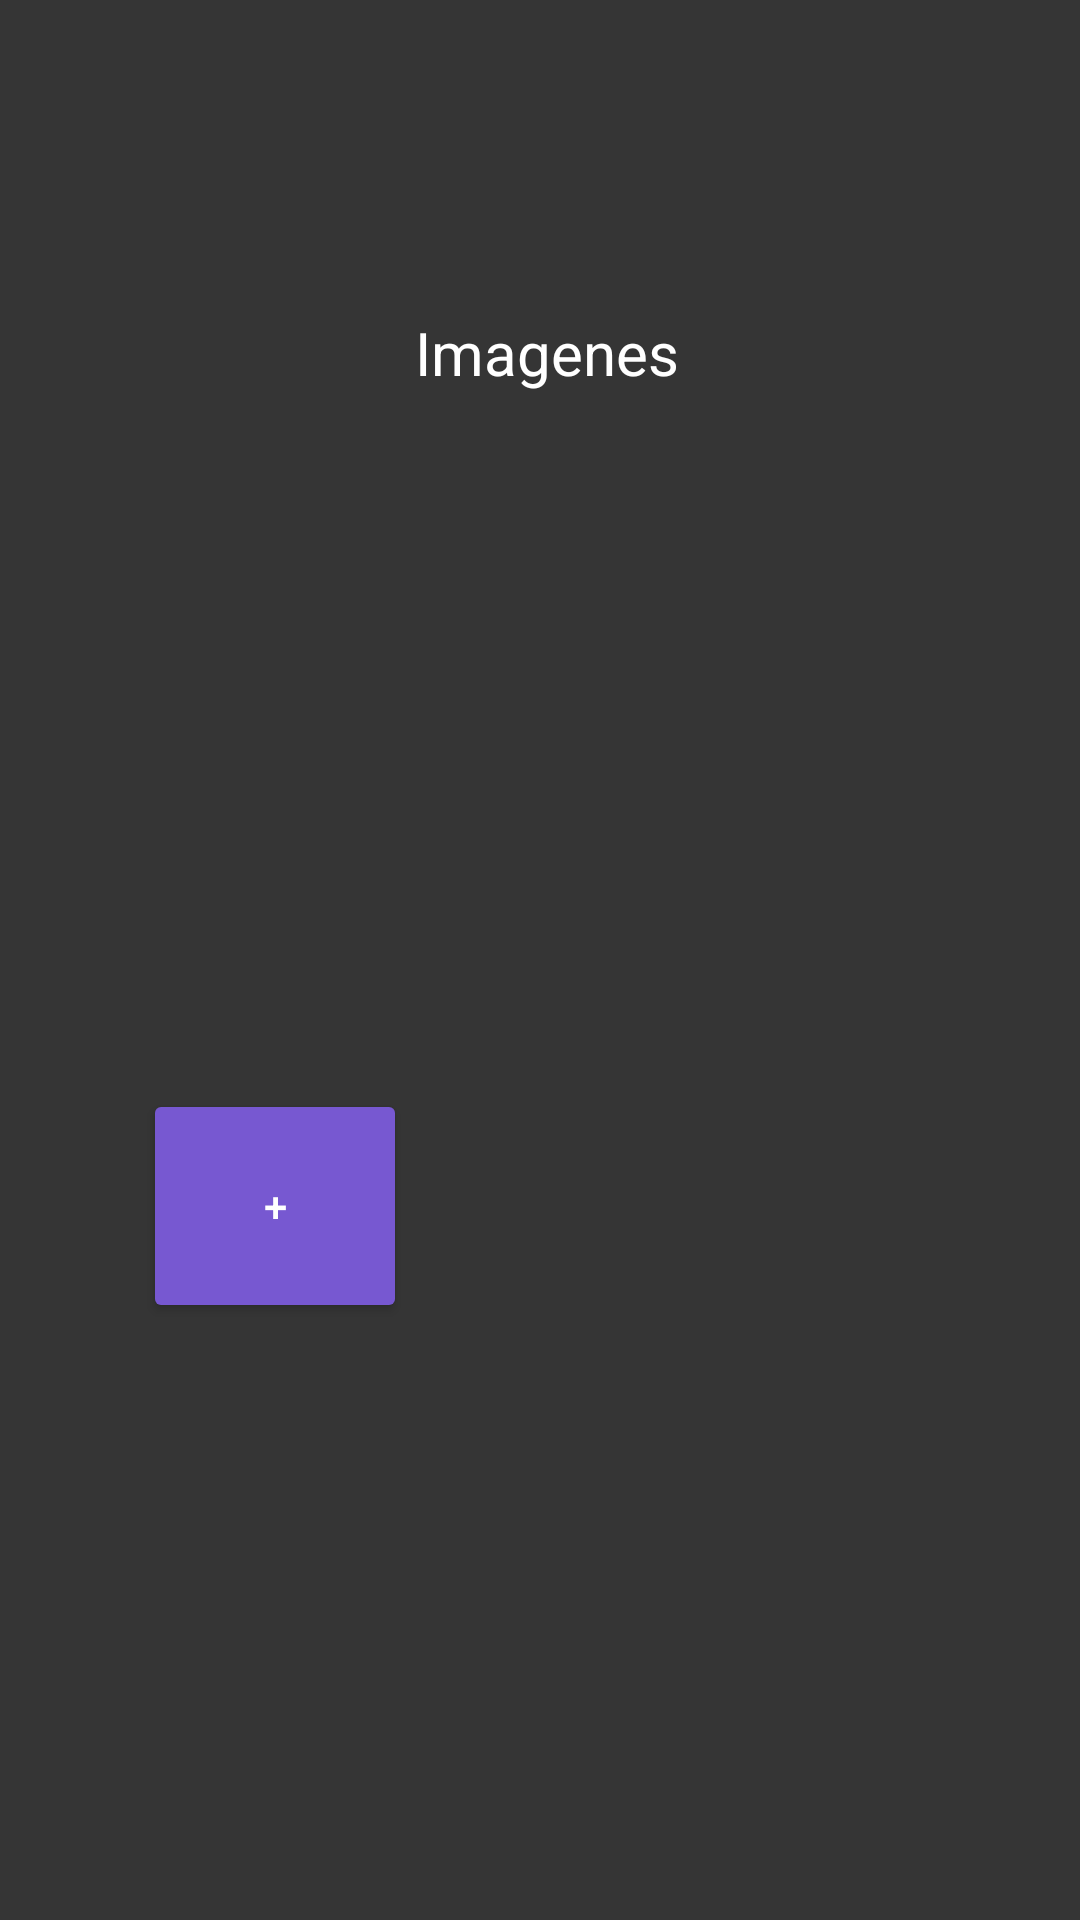

Reconstruct the res/layout file that produces this screen, plus the resources it refers to.
<!-- AndroidManifest.xml: application theme Theme.TheMural -->
<!-- res/layout/fragment_image_detail.xml -->
<?xml version="1.0" encoding="utf-8"?>
<FrameLayout xmlns:android="http://schemas.android.com/apk/res/android"
    xmlns:app="http://schemas.android.com/apk/res-auto"
    xmlns:tools="http://schemas.android.com/tools"
    android:layout_width="match_parent"
    android:layout_height="match_parent"
    tools:context=".fragment_image_detail">

    <androidx.constraintlayout.widget.ConstraintLayout
        android:layout_width="match_parent"
        android:layout_height="match_parent"
        android:background="#353535">

        <TextView
            android:id="@+id/imageItem"
            android:layout_width="wrap_content"
            android:layout_height="wrap_content"
            android:layout_marginStart="172dp"
            android:layout_marginTop="104dp"
            android:layout_marginEnd="181dp"
            android:text="Imagenes"
            android:textColor="#FFFFFF"
            android:textSize="20sp"
            app:layout_constraintEnd_toEndOf="parent"
            app:layout_constraintHorizontal_bias="0.416"
            app:layout_constraintStart_toStartOf="parent"
            app:layout_constraintTop_toTopOf="parent" />

        <ImageView
            android:id="@+id/imageViewItem"
            android:layout_width="316dp"
            android:layout_height="178dp"
            android:layout_marginStart="44dp"
            android:layout_marginTop="26dp"
            android:layout_marginEnd="51dp"
            app:layout_constraintEnd_toEndOf="parent"
            app:layout_constraintStart_toStartOf="parent"
            app:layout_constraintTop_toBottomOf="@+id/imageItem"
            tools:src="@tools:sample/backgrounds/scenic" />

        <Button
            android:id="@+id/buttonPostImageItem"
            android:layout_width="88dp"
            android:layout_height="78dp"
            android:layout_marginStart="73dp"
            android:layout_marginTop="28dp"
            android:layout_marginEnd="250dp"
            android:backgroundTint="#7758D1"
            android:text="+"
            android:textColor="#FFFFFF"
            app:layout_constraintEnd_toEndOf="parent"
            app:layout_constraintStart_toStartOf="parent"
            app:layout_constraintTop_toBottomOf="@+id/imageViewItem" />

        <Button
            android:id="@+id/buttonPostItem"
            android:layout_width="326dp"
            android:layout_height="58dp"
            android:layout_marginStart="152dp"
            android:layout_marginTop="68dp"
            android:layout_marginEnd="152dp"
            android:layout_marginBottom="164dp"
            android:backgroundTint="#7758D1"
            android:text="Publicar"
            android:textColor="#FFFFFF"
            app:layout_constraintBottom_toBottomOf="parent"
            app:layout_constraintEnd_toEndOf="parent"
            app:layout_constraintHorizontal_bias="0.502"
            app:layout_constraintStart_toStartOf="parent"
            app:layout_constraintTop_toBottomOf="@+id/buttonPostImageItem" />
    </androidx.constraintlayout.widget.ConstraintLayout>
</FrameLayout>
<!-- resources referenced by this layout -->
<resources>
  <style name="Theme.TheMural" parent="Theme.MaterialComponents.DayNight.DarkActionBar">
          
          <item name="colorPrimary">@color/purple_500</item>
          <item name="colorPrimaryVariant">@color/purple_700</item>
          <item name="colorOnPrimary">@color/white</item>
          
          <item name="colorSecondary">@color/teal_200</item>
          <item name="colorSecondaryVariant">@color/teal_700</item>
          <item name="colorOnSecondary">@color/black</item>
          
          <item name="android:statusBarColor" tools:targetApi="l">?attr/colorPrimaryVariant</item>
          
      </style>
  <!-- not gathered from this repository: default colours our renderer supplied (Android Studio template values) -->
  <color name="purple_500">#FF6200EE</color>
  <color name="purple_700">#FF3700B3</color>
  <color name="teal_200">#FF03DAC5</color>
  <color name="teal_700">#FF018786</color>
  <color name="black">#FF000000</color>
  <color name="white">#FFFFFFFF</color>
</resources>
